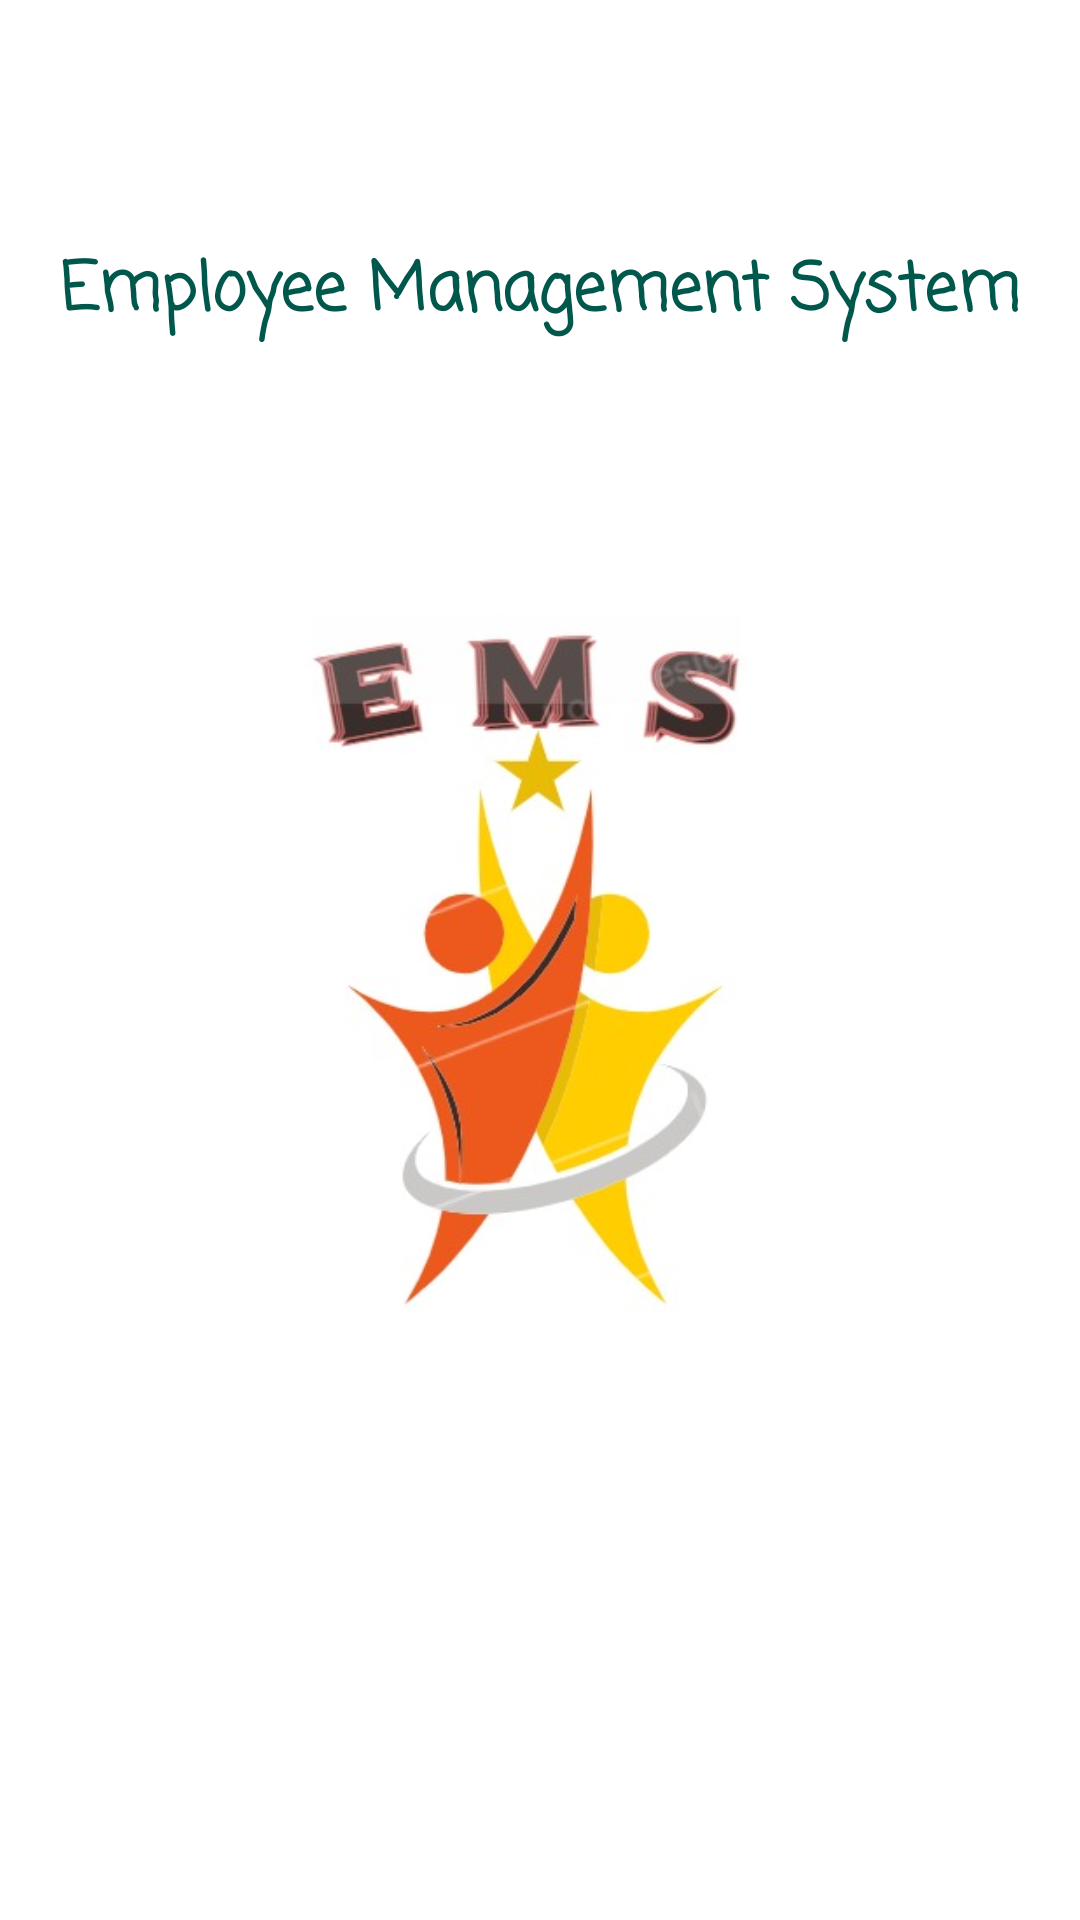

Android layout source for this screen:
<!-- AndroidManifest.xml: application theme Theme.MyApplication -->
<!-- res/layout/activity_splash.xml -->
<?xml version="1.0" encoding="utf-8"?>
<androidx.constraintlayout.widget.ConstraintLayout xmlns:android="http://schemas.android.com/apk/res/android"
    xmlns:app="http://schemas.android.com/apk/res-auto"
    android:orientation="vertical"
    android:background="@color/white"
    android:layout_width="match_parent"
    android:layout_height="match_parent">

    <TextView
        android:layout_width="wrap_content"
        android:layout_height="wrap_content"
        android:text="Employee Management System"
        android:textColor="@color/colorPrimary"
        android:textSize="22sp"
        android:fontFamily="casual"
        android:textStyle="bold"
        app:layout_constraintBottom_toTopOf="@+id/imageView2"
        app:layout_constraintEnd_toEndOf="parent"
        app:layout_constraintStart_toStartOf="parent"
        app:layout_constraintTop_toTopOf="parent"></TextView>

    <ImageView
        android:id="@+id/imageView2"
        android:layout_width="250dp"
        android:layout_height="250dp"
        android:src="@drawable/splashlogo"
        app:layout_constraintBottom_toBottomOf="parent"
        app:layout_constraintEnd_toEndOf="parent"
        app:layout_constraintStart_toStartOf="parent"
        app:layout_constraintTop_toTopOf="parent">

    </ImageView>

</androidx.constraintlayout.widget.ConstraintLayout>
<!-- resources referenced by this layout -->
<resources>
  <color name="colorPrimary">#00574B</color>
  <color name="white">#ffffff</color>
  <!-- drawable splashlogo: jpg bitmap (drawable, 20336 bytes) -->
  <style name="Theme.MyApplication" parent="Theme.MaterialComponents.DayNight.NoActionBar">
          
          <item name="colorPrimary">@android:color/holo_orange_dark</item>
          <item name="colorPrimaryVariant">@android:color/holo_orange_dark</item>
          <item name="colorOnPrimary">@android:color/holo_orange_dark</item>
          
          <item name="colorSecondary">@color/teal_200</item>
          <item name="colorSecondaryVariant">@color/teal_700</item>
          <item name="colorOnSecondary">@color/black</item>
          
          <item name="android:statusBarColor" tools:targetApi="l">?attr/colorPrimaryVariant</item>
          
      </style>
  <color name="teal_200">#FF03DAC5</color>
  <color name="teal_700">#FF018786</color>
  <color name="black">#FF000000</color>
</resources>
